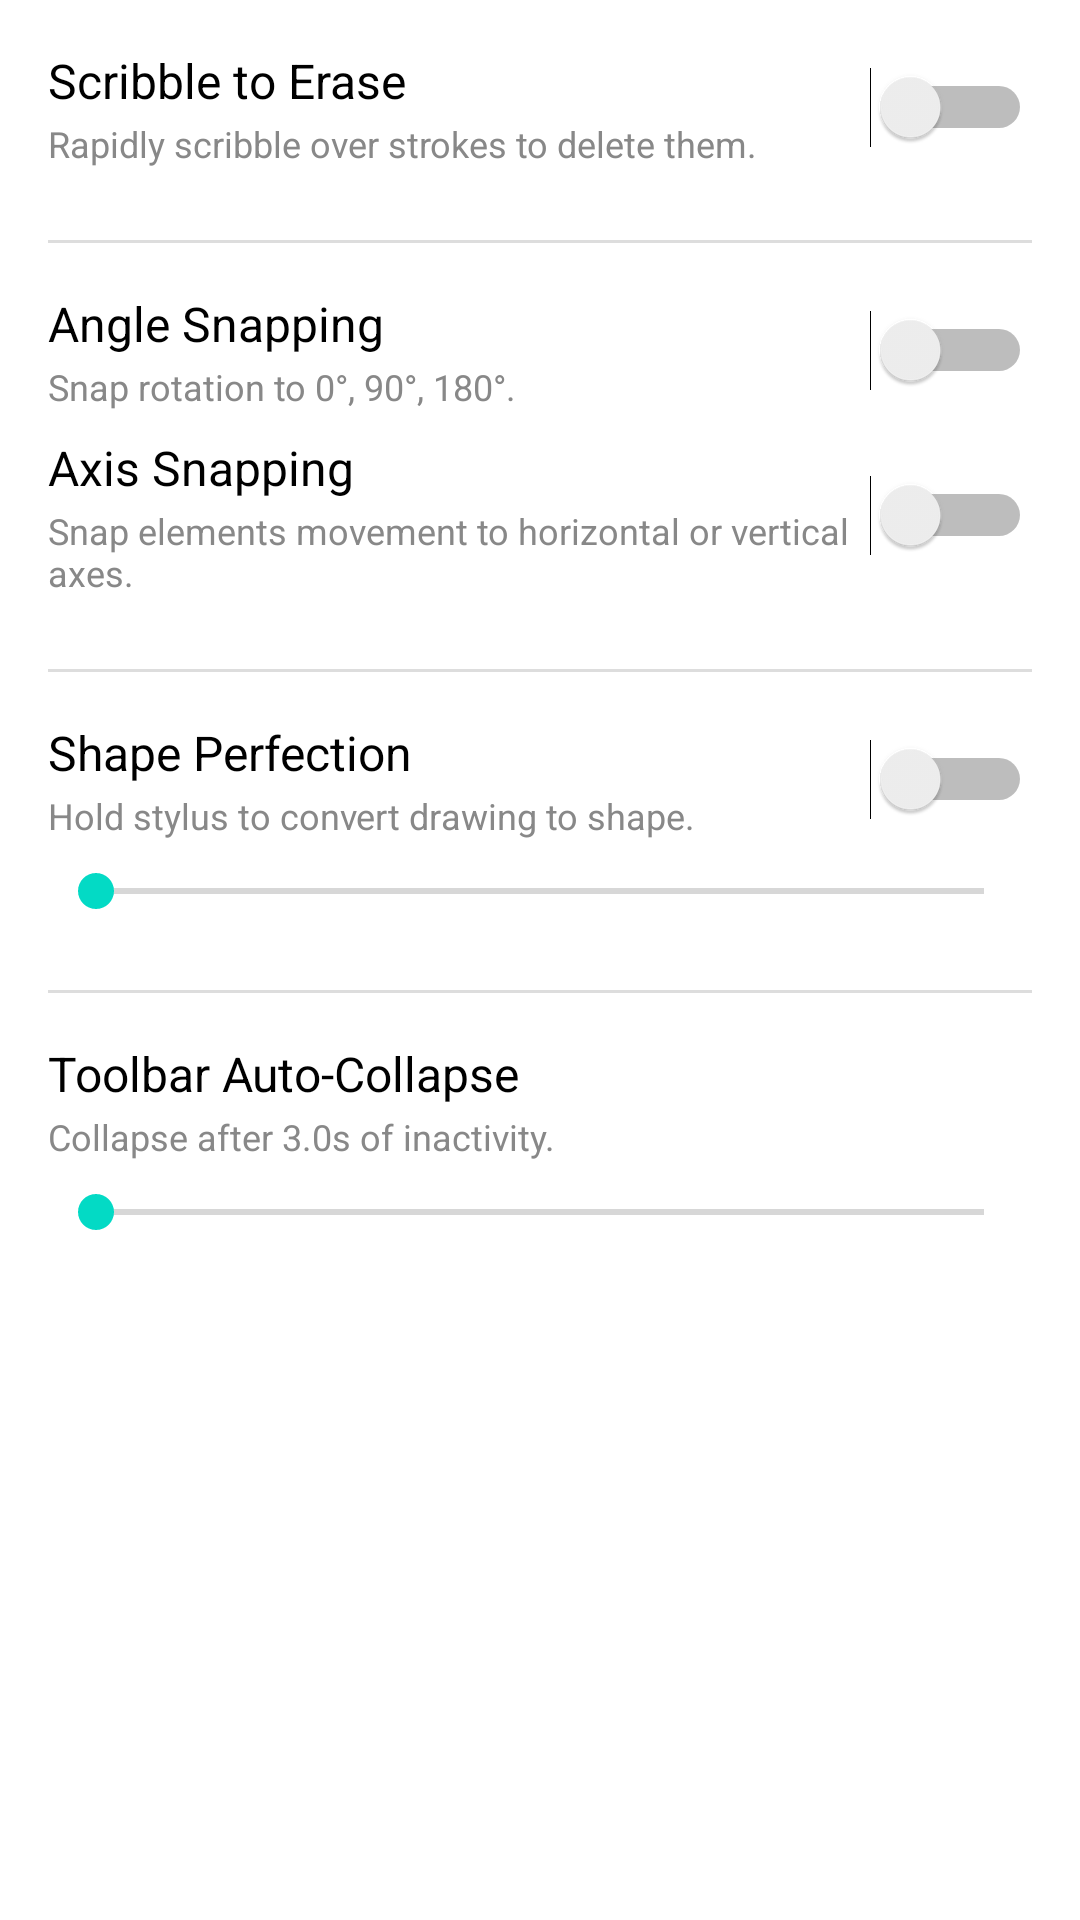

This screen was rendered from an Android layout file. Write that file and the resources it references.
<!-- AndroidManifest.xml: application theme Theme.Notate -->
<!-- res/layout/sidebar_writing_menu.xml -->
<?xml version="1.0" encoding="utf-8"?>
<LinearLayout xmlns:android="http://schemas.android.com/apk/res/android"
    android:layout_width="match_parent"
    android:layout_height="wrap_content"
    android:orientation="vertical"
    android:padding="16dp">

    <LinearLayout
        android:layout_width="match_parent"
        android:layout_height="wrap_content"
        android:orientation="horizontal"
        android:gravity="center_vertical"
        android:layout_marginBottom="8dp">

        <LinearLayout
            android:layout_width="0dp"
            android:layout_height="wrap_content"
            android:layout_weight="1"
            android:orientation="vertical">

            <TextView
                android:layout_width="match_parent"
                android:layout_height="wrap_content"
                android:text="Scribble to Erase"
                android:textSize="16sp"
                android:textColor="#000000" />

            <TextView
                android:layout_width="match_parent"
                android:layout_height="wrap_content"
                android:text="Rapidly scribble over strokes to delete them."
                android:textSize="12sp"
                android:textColor="#888888"
                android:layout_marginTop="2dp" />

        </LinearLayout>

        <Switch
            android:id="@+id/switch_scribble_erase"
            android:layout_width="wrap_content"
            android:layout_height="wrap_content" />

    </LinearLayout>

    <View
        android:layout_width="match_parent"
        android:layout_height="1dp"
        android:background="#DDDDDD"
        android:layout_marginTop="16dp"
        android:layout_marginBottom="16dp" />

    
    <LinearLayout
        android:layout_width="match_parent"
        android:layout_height="wrap_content"
        android:orientation="horizontal"
        android:gravity="center_vertical"
        android:layout_marginBottom="8dp">

        <LinearLayout
            android:layout_width="0dp"
            android:layout_height="wrap_content"
            android:layout_weight="1"
            android:orientation="vertical">

            <TextView
                android:layout_width="match_parent"
                android:layout_height="wrap_content"
                android:text="Angle Snapping"
                android:textSize="16sp"
                android:textColor="#000000" />

            <TextView
                android:layout_width="match_parent"
                android:layout_height="wrap_content"
                android:text="Snap rotation to 0°, 90°, 180°."
                android:textSize="12sp"
                android:textColor="#888888"
                android:layout_marginTop="2dp" />

        </LinearLayout>

        <Switch
            android:id="@+id/switch_angle_snapping"
            android:layout_width="wrap_content"
            android:layout_height="wrap_content" />

    </LinearLayout>

    
    <LinearLayout
        android:layout_width="match_parent"
        android:layout_height="wrap_content"
        android:orientation="horizontal"
        android:gravity="center_vertical"
        android:layout_marginBottom="8dp">

        <LinearLayout
            android:layout_width="0dp"
            android:layout_height="wrap_content"
            android:layout_weight="1"
            android:orientation="vertical">

            <TextView
                android:layout_width="match_parent"
                android:layout_height="wrap_content"
                android:text="Axis Snapping"
                android:textSize="16sp"
                android:textColor="#000000" />

            <TextView
                android:layout_width="match_parent"
                android:layout_height="wrap_content"
                android:text="Snap elements movement to horizontal or vertical axes."
                android:textSize="12sp"
                android:textColor="#888888"
                android:layout_marginTop="2dp" />

        </LinearLayout>

        <Switch
            android:id="@+id/switch_axis_locking"
            android:layout_width="wrap_content"
            android:layout_height="wrap_content" />

    </LinearLayout>

    <View
        android:layout_width="match_parent"
        android:layout_height="1dp"
        android:background="#DDDDDD"
        android:layout_marginTop="16dp"
        android:layout_marginBottom="16dp" />

    <LinearLayout
        android:layout_width="match_parent"
        android:layout_height="wrap_content"
        android:orientation="horizontal"
        android:gravity="center_vertical">

        <LinearLayout
            android:layout_width="0dp"
            android:layout_height="wrap_content"
            android:layout_weight="1"
            android:orientation="vertical">

            <TextView
                android:layout_width="match_parent"
                android:layout_height="wrap_content"
                android:text="Shape Perfection"
                android:textSize="16sp"
                android:textColor="#000000" />

            <TextView
                android:id="@+id/tv_shape_delay_label"
                android:layout_width="match_parent"
                android:layout_height="wrap_content"
                android:text="Hold stylus to convert drawing to shape."
                android:textSize="12sp"
                android:textColor="#888888"
                android:layout_marginTop="2dp" />

        </LinearLayout>

        <Switch
            android:id="@+id/switch_shape_perfection"
            android:layout_width="wrap_content"
            android:layout_height="wrap_content" />

    </LinearLayout>

    <SeekBar
        android:id="@+id/seekbar_shape_delay"
        android:layout_width="match_parent"
        android:layout_height="wrap_content"
        android:layout_marginTop="8dp"
        android:layout_marginBottom="8dp" />

    <View
        android:layout_width="match_parent"
        android:layout_height="1dp"
        android:background="#DDDDDD"
        android:layout_marginTop="16dp"
        android:layout_marginBottom="16dp" />

    <LinearLayout
        android:layout_width="match_parent"
        android:layout_height="wrap_content"
        android:orientation="vertical">

        <TextView
            android:layout_width="match_parent"
            android:layout_height="wrap_content"
            android:text="Toolbar Auto-Collapse"
            android:textSize="16sp"
            android:textColor="#000000" />

        <TextView
            android:id="@+id/tv_toolbar_timeout_label"
            android:layout_width="match_parent"
            android:layout_height="wrap_content"
            android:text="Collapse after 3.0s of inactivity."
            android:textSize="12sp"
            android:textColor="#888888"
            android:layout_marginTop="2dp" />

        <SeekBar
            android:id="@+id/seekbar_toolbar_timeout"
            android:layout_width="match_parent"
            android:layout_height="wrap_content"
            android:layout_marginTop="8dp"
            android:layout_marginBottom="8dp" />

    </LinearLayout>

</LinearLayout>
<!-- resources referenced by this layout -->
<resources>
  <style name="Theme.Notate" parent="Theme.MaterialComponents.DayNight.NoActionBar">
          
          <item name="colorPrimary">@color/purple_500</item>
          <item name="colorPrimaryVariant">@color/purple_700</item>
          <item name="colorOnPrimary">@color/white</item>
          
          <item name="colorSecondary">@color/teal_200</item>
          <item name="colorSecondaryVariant">@color/teal_700</item>
          <item name="colorOnSecondary">@color/black</item>
          
          <item name="android:statusBarColor">?attr/colorPrimaryVariant</item>
          
      </style>
  <color name="purple_500">#FF6200EE</color>
  <color name="purple_700">#3700B3</color>
  <color name="white">#FFFFFFFF</color>
  <color name="teal_200">#FF03DAC5</color>
  <color name="teal_700">#FF018786</color>
  <color name="black">#FF000000</color>
</resources>
